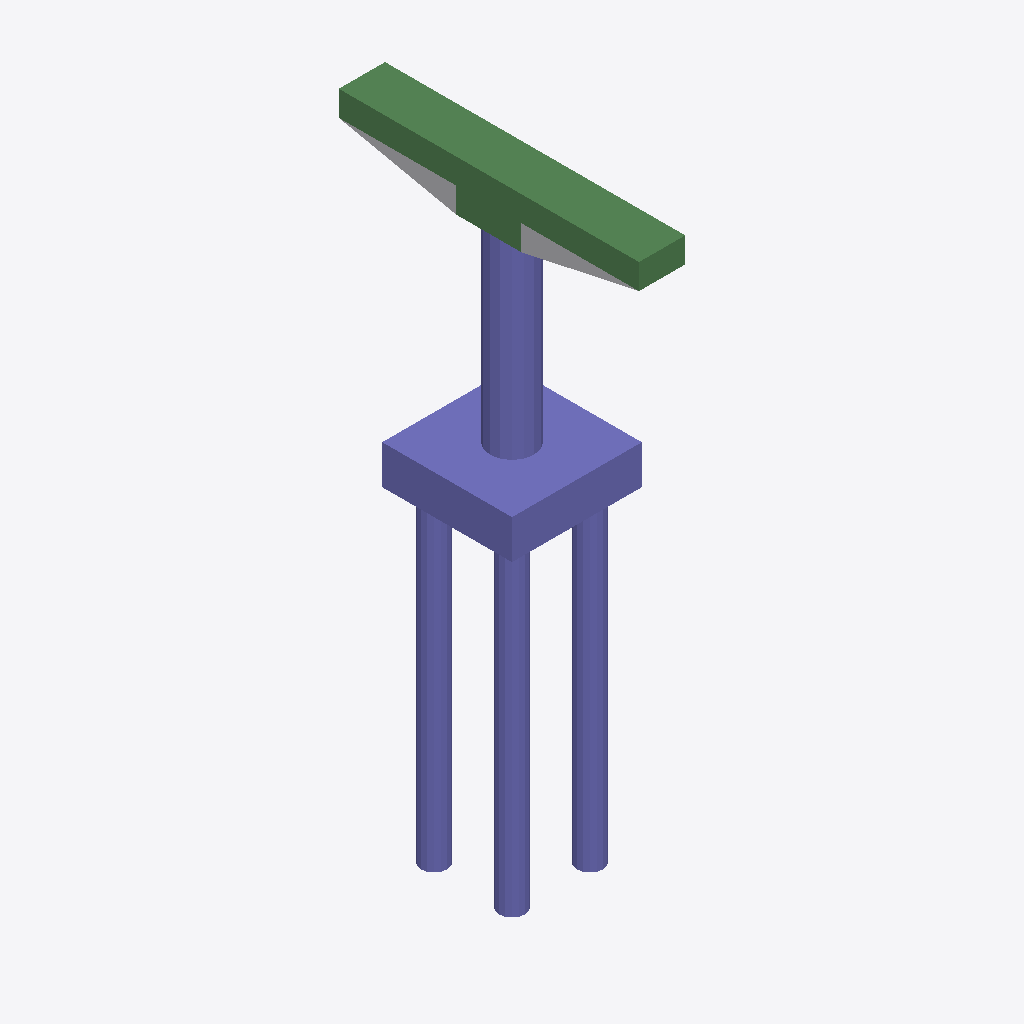
Isometric view of an IFC building model (IFC-SPF (STEP), schema IFC4, length unit foot), seen from the south-west, elements coloured by IFC class: 33 columns (violet), 8 beams (green), 1 other element (light grey).
Extent 4.0 m × 9.2 m × 18.7 m (x, y, z). Storeys (2): L1 at 0.00 m; L2 at 3.66 m. Elements (52): 43 IfcColumn, 8 IfcBeam, 1 IfcBuildingElementProxy.

HEADER;
FILE_DESCRIPTION(('ViewDefinition [ReferenceView_V1.2]','RevitIdentifiers [ContentGUID: c1008be8-22d7-4885-bfe6-b8a86bfa0d1c, VersionGUID: 7abb60b4-d619-4596-8a3b-e27d8961f92a, NumberOfSaves: 0]','CoordinateReference [CoordinateBase: Shared Coordinates]','ExchangeRequirement [Structural]'),'2;1');
FILE_NAME('M_25_2L_OF_S_Sub_updated.ifc','2026-06-23T02:05:07+05:30',(''),(''),'ODA SDAI 25.12','Autodesk - Revit 27.0.20.10 (ENU) - 27.0.20.10','');
FILE_SCHEMA(('IFC4'));
ENDSEC;
DATA;
#27=IFCPROJECT('3108le8jT8XR$ckAYK1VBi',#6,'Project Number',$,$,'Project Name','Project Status',(#22),#2456);
#41=IFCSITE('3108le8jT8XR$ckAYK1VBk',#6,'The site:1246162',$,$,#40,$,$,.ELEMENT.,(42,21,31,401672),(-71,-3,-24,-345703),0.0,$,$);
#31=IFCBUILDING('3108le8jT8XR$ckAYK1VBj',#6,'Building Name',$,$,#30,$,'Building Name',.ELEMENT.,$,$,#28);
#34=IFCBUILDINGSTOREY('2JF4e6axWHqu3u0C1FZlmi',#6,'L1',$,$,#33,$,'L1',.ELEMENT.,0.0);
#38=IFCBUILDINGSTOREY('1ZGO8hrFCHqw0v0026FpFv',#6,'L2',$,$,#37,$,'L2',.ELEMENT.,12.0);
#327=IFCCOLUMN('1wks2qrXb5beexuds9Slhp',#6,'Column#61',$,$,#326,#323,'1246169',.NOTDEFINED.);
#245=IFCCOLUMN('1wks2qrXb5beexuds9Slhz',#6,'Column#9',$,$,#244,#241,'1246167',.NOTDEFINED.);
#1196=IFCBEAM('1wks2qrXb5beexuds9Slh6',#6,'Beam#55',$,$,#1195,#1192,'1246188',.NOTDEFINED.);
#151=IFCBEAM('1wks2qrXb5beexuds9Slh$',#6,'Beam#58',$,$,#150,#147,'1246165',.NOTDEFINED.);
#115=IFCBEAM('1wks2qrXb5beexuds9Slh_',#6,'Beam#52',$,$,#114,#111,'1246164',.NOTDEFINED.);
#597=IFCBEAM('1wks2qrXb5beexuds9Slhr',#6,'Beam#53',$,$,#596,#593,'1246175',.NOTDEFINED.);
#374=IFCCOLUMN('1wks2qrXb5beexuds9Slhm',#6,'Column#60',$,$,#373,#370,'1246170',.NOTDEFINED.);
#76=IFCBUILDINGELEMENTPROXY('1wks2qrXb5beexuds9Slj8',#6,'Structural Framing 1:Structural Framing 1:1245794',$,$,#75,#73,'1245794',.NOTDEFINED.);
#1278=IFCBEAM('1wks2qrXb5beexuds9Slh4',#6,'Beam#59',$,$,#1277,#1274,'1246190',.NOTDEFINED.);
#1325=IFCCOLUMN('1wks2qrXb5beexuds9Slh5',#6,'Column#37',$,$,#1324,#1321,'1246191',.NOTDEFINED.);
#1161=IFCCOLUMN('1wks2qrXb5beexuds9Slh1',#6,'Column#28',$,$,#1160,#1157,'1246187',.NOTDEFINED.);
#1243=IFCCOLUMN('1wks2qrXb5beexuds9Slh7',#6,'Column#45',$,$,#1242,#1239,'1246189',.NOTDEFINED.);
#1466=IFCCOLUMN('1wks2qrXb5beexuds9SlhO',#6,'Column#30',$,$,#1465,#1462,'1246194',.NOTDEFINED.);
#785=IFCCOLUMN('1wks2qrXb5beexuds9Slh9',#6,'Column#36',$,$,#784,#781,'1246179',.NOTDEFINED.);
#1114=IFCCOLUMN('1wks2qrXb5beexuds9Slh0',#6,'Column#44',$,$,#1113,#1110,'1246186',.NOTDEFINED.);
#1806=IFCCOLUMN('1wks2qrXb5beexuds9SlhG',#6,'Column#38',$,$,#1805,#1802,'1246202',.NOTDEFINED.);
#2182=IFCCOLUMN('1wks2qrXb5beexuds9Slqe',#6,'Column#46',$,$,#2181,#2178,'1246210',.NOTDEFINED.);
#738=IFCCOLUMN('1wks2qrXb5beexuds9Slh8',#6,'Column#22',$,$,#737,#734,'1246178',.NOTDEFINED.);
#832=IFCCOLUMN('1wks2qrXb5beexuds9SlhE',#6,'Column#20',$,$,#831,#828,'1246180',.NOTDEFINED.);
#2041=IFCCOLUMN('1wks2qrXb5beexuds9SlhL',#6,'Column#21',$,$,#2040,#2037,'1246207',.NOTDEFINED.);
#2088=IFCCOLUMN('1wks2qrXb5beexuds9Slqg',#6,'Column#29',$,$,#2087,#2084,'1246208',.NOTDEFINED.);
#2276=IFCCOLUMN('1wks2qrXb5beexuds9Slqk',#6,'Column#17',$,$,#2275,#2272,'1246212',.NOTDEFINED.);
#1419=IFCCOLUMN('1wks2qrXb5beexuds9SlhR',#6,'Column#25',$,$,#1418,#1415,'1246193',.NOTDEFINED.);
#879=IFCCOLUMN('1wks2qrXb5beexuds9SlhF',#6,'Column#42',$,$,#878,#875,'1246181',.NOTDEFINED.);
#1020=IFCCOLUMN('1wks2qrXb5beexuds9Slh2',#6,'Column#40',$,$,#1019,#1016,'1246184',.NOTDEFINED.);
#1607=IFCCOLUMN('1wks2qrXb5beexuds9SlhV',#6,'Column#18',$,$,#1606,#1603,'1246197',.NOTDEFINED.);
#2323=IFCCOLUMN('1wks2qrXb5beexuds9Slql',#6,'Column#16',$,$,#2322,#2319,'1246213',.NOTDEFINED.);
#292=IFCCOLUMN('1wks2qrXb5beexuds9Slho',#6,'Column#24',$,$,#291,#288,'1246168',.NOTDEFINED.);
#644=IFCCOLUMN('1wks2qrXb5beexuds9SlhA',#6,'Column#49',$,$,#643,#640,'1246176',.NOTDEFINED.);
#691=IFCCOLUMN('1wks2qrXb5beexuds9SlhB',#6,'Column#26',$,$,#690,#687,'1246177',.NOTDEFINED.);
#1372=IFCCOLUMN('1wks2qrXb5beexuds9SlhQ',#6,'Column#48',$,$,#1371,#1368,'1246192',.NOTDEFINED.);
#1560=IFCCOLUMN('1wks2qrXb5beexuds9SlhU',#6,'Column#34',$,$,#1559,#1556,'1246196',.NOTDEFINED.);
#1853=IFCCOLUMN('1wks2qrXb5beexuds9SlhH',#6,'Column#32',$,$,#1852,#1849,'1246203',.NOTDEFINED.);
#1994=IFCCOLUMN('1wks2qrXb5beexuds9SlhK',#6,'Column#50',$,$,#1993,#1990,'1246206',.NOTDEFINED.);
#421=IFCCOLUMN('1wks2qrXb5beexuds9Slhn',#6,'Column#33',$,$,#420,#417,'1246171',.NOTDEFINED.);
#973=IFCCOLUMN('1wks2qrXb5beexuds9SlhD',#6,'Column#41',$,$,#972,#969,'1246183',.NOTDEFINED.);
#1712=IFCBEAM('1wks2qrXb5beexuds9SlhI',#6,'Beam#56',$,$,#1711,#1708,'1246200',.NOTDEFINED.);
#1677=IFCBEAM('1wks2qrXb5beexuds9SlhT',#6,'Beam#57',$,$,#1676,#1673,'1246199',.NOTDEFINED.);
#1642=IFCBEAM('1wks2qrXb5beexuds9SlhS',#6,'Beam#54',$,$,#1641,#1638,'1246198',.NOTDEFINED.);
#1513=IFCCOLUMN('1wks2qrXb5beexuds9SlhP',#6,'Column#13',$,$,#1512,#1509,'1246195',.NOTDEFINED.);
#468=IFCCOLUMN('1wks2qrXb5beexuds9Slhs',#6,'Column#12',$,$,#467,#464,'1246172',.NOTDEFINED.);
#1067=IFCCOLUMN('1wks2qrXb5beexuds9Slh3',#6,'Column#14',$,$,#1066,#1063,'1246185',.NOTDEFINED.);
ENDSEC;
